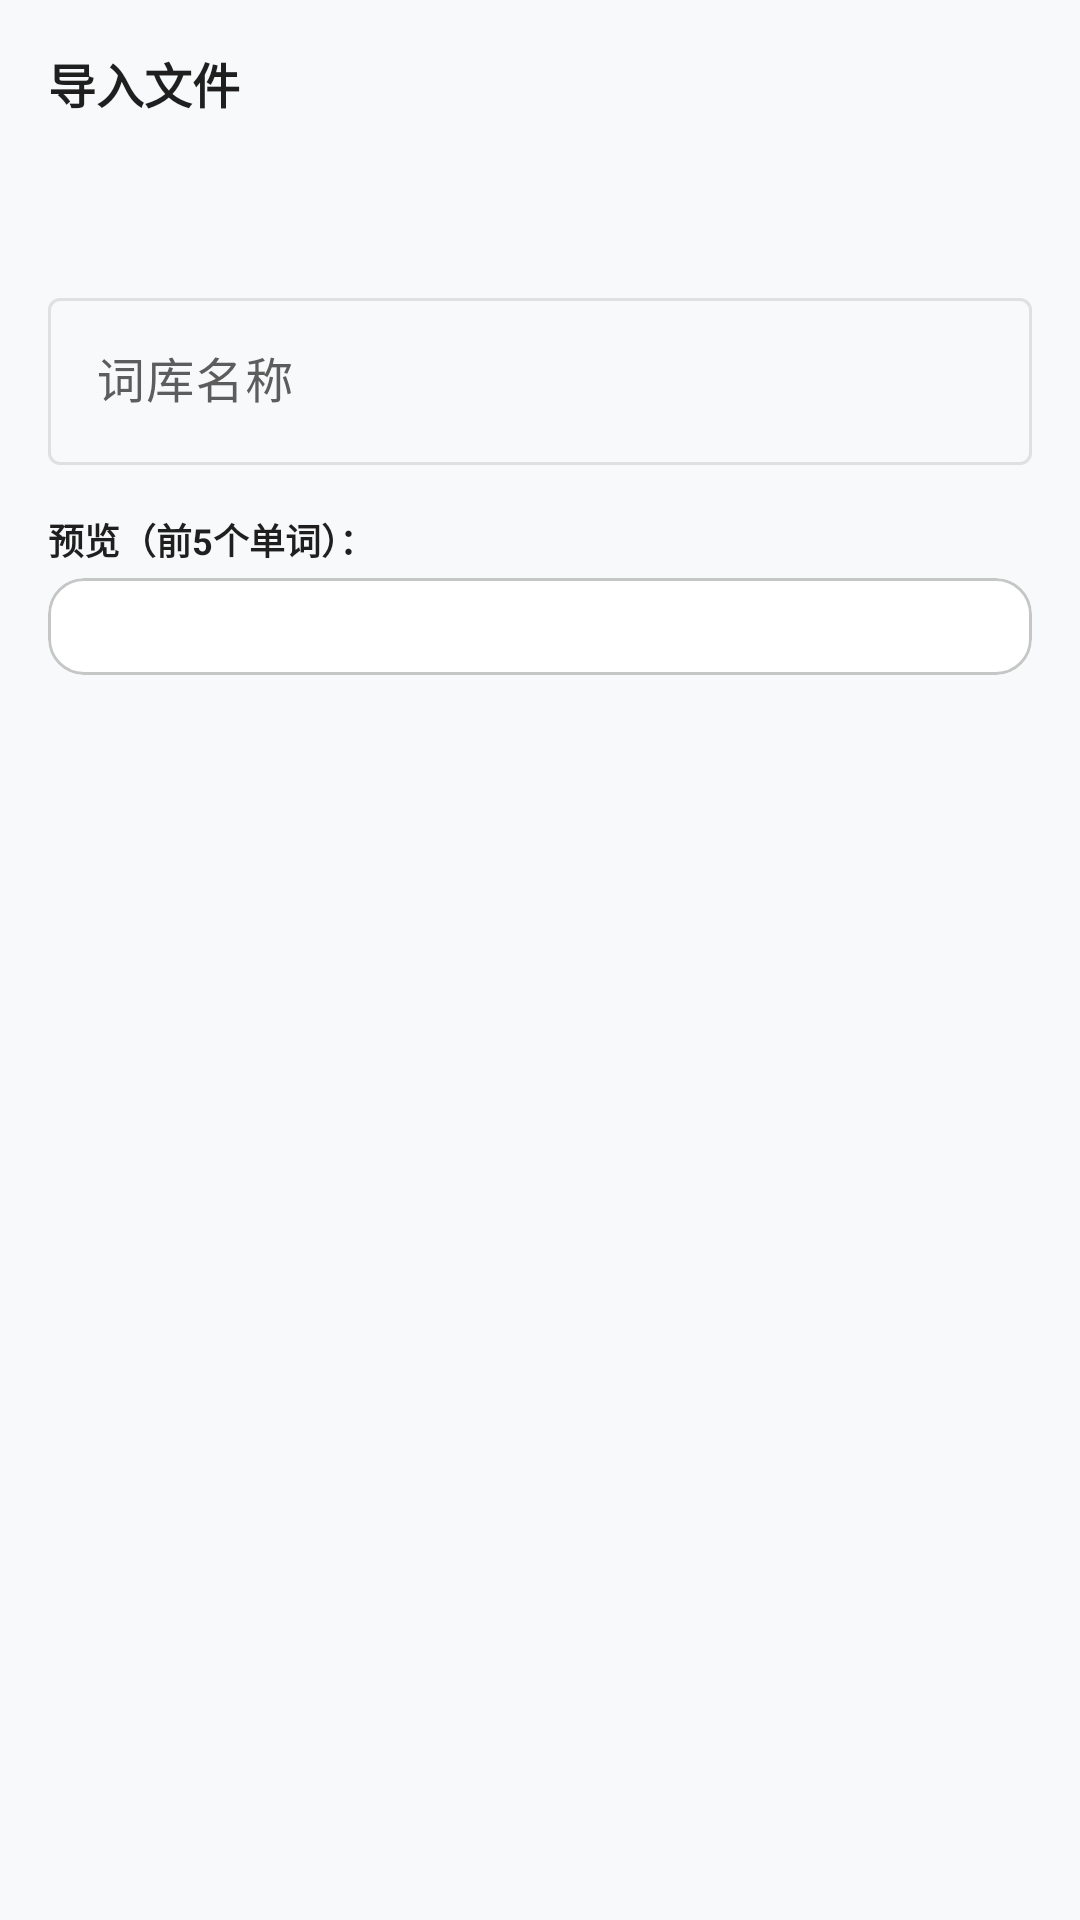

Produce the Android XML layout that renders to this screen, including the resource entries it uses.
<!-- AndroidManifest.xml: application theme Theme.WordForge -->
<!-- res/layout/dialog_import_preview.xml -->
<?xml version="1.0" encoding="utf-8"?>
<LinearLayout
    xmlns:android="http://schemas.android.com/apk/res/android"
    android:layout_width="match_parent"
    android:layout_height="wrap_content"
    android:orientation="vertical"
    android:padding="@dimen/spacing_md">

    
    <TextView
        android:layout_width="wrap_content"
        android:layout_height="wrap_content"
        android:text="导入文件"
        android:textColor="?attr/colorOnSurface"
        android:textSize="@dimen/text_size_subtitle"
        android:textStyle="bold" />

    <TextView
        android:id="@+id/tv_import_file_name"
        android:layout_width="wrap_content"
        android:layout_height="wrap_content"
        android:layout_marginTop="@dimen/spacing_xs"
        android:textColor="?attr/colorOnSurfaceVariant"
        android:textSize="@dimen/text_size_caption" />

    <TextView
        android:id="@+id/tv_import_total_count"
        android:layout_width="wrap_content"
        android:layout_height="wrap_content"
        android:layout_marginTop="2dp"
        android:textColor="?attr/colorPrimary"
        android:textSize="@dimen/text_size_caption" />

    
    <com.google.android.material.textfield.TextInputLayout
        android:layout_width="match_parent"
        android:layout_height="wrap_content"
        android:layout_marginTop="@dimen/spacing_md"
        android:hint="词库名称">

        <com.google.android.material.textfield.TextInputEditText
            android:id="@+id/et_import_wordbook_name"
            android:layout_width="match_parent"
            android:layout_height="wrap_content"
            android:inputType="text"
            android:maxLines="1" />

    </com.google.android.material.textfield.TextInputLayout>

    
    <TextView
        android:layout_width="wrap_content"
        android:layout_height="wrap_content"
        android:layout_marginTop="@dimen/spacing_md"
        android:text="预览（前5个单词）："
        android:textColor="?attr/colorOnSurface"
        android:textSize="@dimen/text_size_caption"
        android:textStyle="bold" />

    <com.google.android.material.card.MaterialCardView
        style="?attr/materialCardViewOutlinedStyle"
        android:layout_width="match_parent"
        android:layout_height="wrap_content"
        android:layout_marginTop="@dimen/spacing_xs">

        <TextView
            android:id="@+id/tv_import_preview_content"
            android:layout_width="match_parent"
            android:layout_height="wrap_content"
            android:lineSpacingExtra="4dp"
            android:padding="@dimen/spacing_sm"
            android:textColor="?attr/colorOnSurface"
            android:textSize="@dimen/text_size_caption" />

    </com.google.android.material.card.MaterialCardView>

</LinearLayout>
<!-- resources referenced by this layout -->
<resources>
  <dimen name="spacing_md">16dp</dimen>
  <dimen name="spacing_sm">8dp</dimen>
  <dimen name="spacing_xs">4dp</dimen>
  <dimen name="text_size_caption">12sp</dimen>
  <dimen name="text_size_subtitle">16sp</dimen>
  <style name="Theme.WordForge" parent="Theme.Material3.DayNight.NoActionBar">
          
          <item name="colorPrimary">@color/md_theme_primary</item>
          <item name="colorOnPrimary">@color/md_theme_on_primary</item>
          <item name="colorPrimaryContainer">@color/md_theme_primary_container</item>
          <item name="colorOnPrimaryContainer">@color/md_theme_on_primary_container</item>
  
          
          <item name="colorSecondary">@color/md_theme_secondary</item>
          <item name="colorOnSecondary">@color/md_theme_on_secondary</item>
          <item name="colorSecondaryContainer">@color/md_theme_secondary_container</item>
          <item name="colorOnSecondaryContainer">@color/md_theme_on_secondary_container</item>
  
          
          <item name="colorTertiary">@color/md_theme_tertiary</item>
          <item name="colorOnTertiary">@color/md_theme_on_tertiary</item>
          <item name="colorTertiaryContainer">@color/md_theme_tertiary_container</item>
  
          
          <item name="colorSurface">@color/md_theme_surface</item>
          <item name="colorSurfaceVariant">@color/md_theme_surface_variant</item>
          <item name="colorOnSurface">@color/md_theme_on_surface</item>
          <item name="colorOnSurfaceVariant">@color/md_theme_on_surface_variant</item>
  
          
          <item name="android:colorBackground">@color/md_theme_background</item>
          <item name="colorOnBackground">@color/md_theme_on_background</item>
  
          
          <item name="colorOutline">@color/md_theme_outline</item>
          <item name="colorOutlineVariant">@color/md_theme_outline_variant</item>
  
          
          <item name="colorError">@color/md_theme_error</item>
          <item name="colorOnError">@color/md_theme_on_error</item>
          <item name="colorErrorContainer">@color/md_theme_error_container</item>
          <item name="colorOnErrorContainer">@color/md_theme_on_error_container</item>
  
          
          <item name="android:statusBarColor">@android:color/transparent</item>
          <item name="android:navigationBarColor">@android:color/transparent</item>
          <item name="android:windowLightStatusBar">true</item>
          <item name="android:windowLightNavigationBar" tools:targetApi="o_mr1">true</item>
  
          
          <item name="android:fontFamily">sans-serif</item>
      </style>
  <color name="md_theme_primary">#4A90D9</color>
  <color name="md_theme_on_primary">#FFFFFF</color>
  <color name="md_theme_primary_container">#D3E3FD</color>
  <color name="md_theme_on_primary_container">#041E49</color>
  <color name="md_theme_secondary">#7C4DFF</color>
  <color name="md_theme_on_secondary">#FFFFFF</color>
  <color name="md_theme_secondary_container">#E8DEFF</color>
  <color name="md_theme_on_secondary_container">#1B0E50</color>
  <color name="md_theme_tertiary">#FF6B6B</color>
  <color name="md_theme_on_tertiary">#FFFFFF</color>
  <color name="md_theme_tertiary_container">#FFDADA</color>
  <color name="md_theme_surface">#FFFFFF</color>
  <color name="md_theme_surface_variant">#F1F3F4</color>
  <color name="md_theme_on_surface">#1F1F1F</color>
  <color name="md_theme_on_surface_variant">#5D5D5D</color>
  <color name="md_theme_background">#F8F9FA</color>
  <color name="md_theme_on_background">#1F1F1F</color>
  <color name="md_theme_outline">#E0E0E0</color>
  <color name="md_theme_outline_variant">#C4C7C5</color>
  <color name="md_theme_error">#D93025</color>
  <color name="md_theme_on_error">#FFFFFF</color>
  <color name="md_theme_error_container">#FDEAEA</color>
  <color name="md_theme_on_error_container">#410002</color>
</resources>
